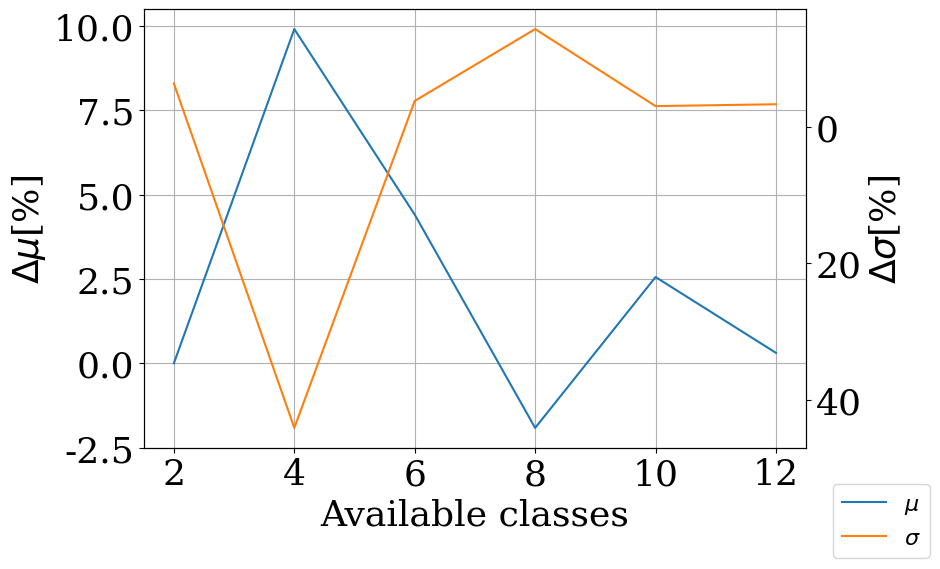

This chart was generated by the following Python code:
import matplotlib.pyplot as plt
import pandas as pd
import numpy as np
from scipy.signal import savgol_filter
import os
from matplotlib.ticker import MaxNLocator
import matplotlib
cmap = matplotlib.colormaps['tab20']


fed = False
cmp1 = "fed"
cmp2 = "non"
font = {'family' : 'serif',
        'weight' : 'normal',
        'size'   : 26}
matplotlib.rc('font', **font)

x = [12,10,8,6,4,2]
mean = [0.3092317192600078,2.556344882903969, -1.9152401824371121, 4.407715829976413, 9.907990572810046, 0]
std = [-3.2761774178918777, -3.0072903475997155,-14.287992597889827, -3.7634234974064174, 44.105990175313984, -6.3244402096236305]
plotSize = (6 * 1.618, 6)
fig, ax = plt.subplots(figsize=plotSize)

ax.plot(x, mean, color=cmap(0), label = r"$\mu$")
ax1 = plt.twinx(ax)
ax1.invert_yaxis()
ax1.plot(x,std,color=cmap(2),label = r"$\sigma$")

ax.set_ylabel(r"$\Delta \mu$[%]")
ax1.set_ylabel(r"$\Delta \sigma$[%]")

ax.set_xlabel("Available classes")


ax.grid(True)
fig.legend(loc=4, prop={'size': 16})
plt.tight_layout()

plt.savefig("uni_comp.pdf")
plt.close()
